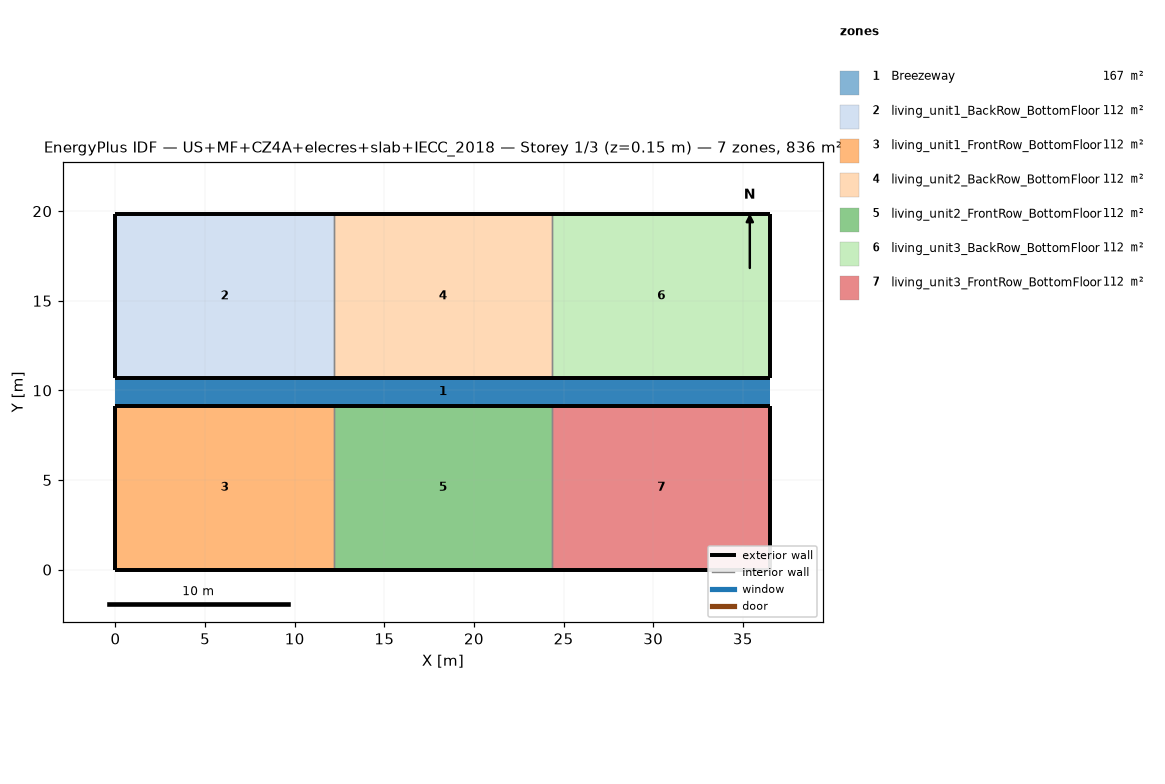
=== STOREY PLAN SPEC (per zone: floor XY polygon, exterior-wall plan segments, windows/doors) ===
zone 1: Breezeway  (167.0 m²)
  floor: (36.54, 9.16) (0.00, 9.16) (0.00, 10.68) (36.54, 10.68)
  floor: (36.54, 9.16) (0.00, 9.16) (0.00, 10.68) (36.54, 10.68)
  floor: (36.54, 9.16) (0.00, 9.16) (0.00, 10.68) (36.54, 10.68)
zone 2: living_unit1_BackRow_BottomFloor  (111.5 m²)
  floor: (12.18, 10.68) (0.00, 10.68) (0.00, 19.84) (12.18, 19.84)
  exterior wall: (0.00, 10.68) – (12.18, 10.68)  [12.2 m]
  exterior wall: (12.18, 19.84) – (0.00, 19.84)  [12.2 m]
  exterior wall: (0.00, 19.84) – (0.00, 10.68)  [9.2 m]
  interior walls: 1
zone 3: living_unit1_FrontRow_BottomFloor  (111.5 m²)
  floor: (12.18, 0.00) (0.00, 0.00) (0.00, 9.16) (12.18, 9.16)
  exterior wall: (0.00, 0.00) – (12.18, 0.00)  [12.2 m]
  exterior wall: (12.18, 9.16) – (0.00, 9.16)  [12.2 m]
  exterior wall: (0.00, 9.16) – (0.00, 0.00)  [9.2 m]
  interior walls: 1
zone 4: living_unit2_BackRow_BottomFloor  (111.5 m²)
  floor: (24.36, 10.68) (12.18, 10.68) (12.18, 19.84) (24.36, 19.84)
  exterior wall: (12.18, 10.68) – (24.36, 10.68)  [12.2 m]
  exterior wall: (24.36, 19.84) – (12.18, 19.84)  [12.2 m]
  interior walls: 2
zone 5: living_unit2_FrontRow_BottomFloor  (111.5 m²)
  floor: (24.36, 0.00) (12.18, 0.00) (12.18, 9.16) (24.36, 9.16)
  exterior wall: (12.18, 0.00) – (24.36, 0.00)  [12.2 m]
  exterior wall: (24.36, 9.16) – (12.18, 9.16)  [12.2 m]
  interior walls: 2
zone 6: living_unit3_BackRow_BottomFloor  (111.5 m²)
  floor: (36.54, 10.68) (24.36, 10.68) (24.36, 19.84) (36.54, 19.84)
  exterior wall: (24.36, 10.68) – (36.54, 10.68)  [12.2 m]
  exterior wall: (36.54, 10.68) – (36.54, 19.84)  [9.2 m]
  exterior wall: (36.54, 19.84) – (24.36, 19.84)  [12.2 m]
  interior walls: 1
zone 7: living_unit3_FrontRow_BottomFloor  (111.5 m²)
  floor: (36.54, 0.00) (24.36, 0.00) (24.36, 9.16) (36.54, 9.16)
  exterior wall: (24.36, 0.00) – (36.54, 0.00)  [12.2 m]
  exterior wall: (36.54, 0.00) – (36.54, 9.16)  [9.2 m]
  exterior wall: (36.54, 9.16) – (24.36, 9.16)  [12.2 m]
  interior walls: 1

=== DERIVED (storey summary) ===
Building: US+MF+CZ4A+elecres+slab+IECC_2018
Storey: 1 of 3  (floor level z = 0.15 m)
Storey gross floor area: 836.2 m²
Zones on this storey: 7
  - Breezeway: floor 167.0 m²
  - living_unit1_BackRow_BottomFloor: floor 111.5 m²; exterior wall 33.5 m (86.9 m²); WWR 0.0%
  - living_unit1_FrontRow_BottomFloor: floor 111.5 m²; exterior wall 33.5 m (86.9 m²); WWR 0.0%
  - living_unit2_BackRow_BottomFloor: floor 111.5 m²; exterior wall 24.4 m (63.1 m²); WWR 0.0%
  - living_unit2_FrontRow_BottomFloor: floor 111.5 m²; exterior wall 24.4 m (63.1 m²); WWR 0.0%
  - living_unit3_BackRow_BottomFloor: floor 111.5 m²; exterior wall 33.5 m (86.9 m²); WWR 0.0%
  - living_unit3_FrontRow_BottomFloor: floor 111.5 m²; exterior wall 33.5 m (86.9 m²); WWR 0.0%
Zone adjacency (shared interzone walls):
  - living_unit1_BackRow_BottomFloor ↔ living_unit2_BackRow_BottomFloor
  - living_unit1_FrontRow_BottomFloor ↔ living_unit2_FrontRow_BottomFloor
  - living_unit2_BackRow_BottomFloor ↔ living_unit3_BackRow_BottomFloor
  - living_unit2_FrontRow_BottomFloor ↔ living_unit3_FrontRow_BottomFloor